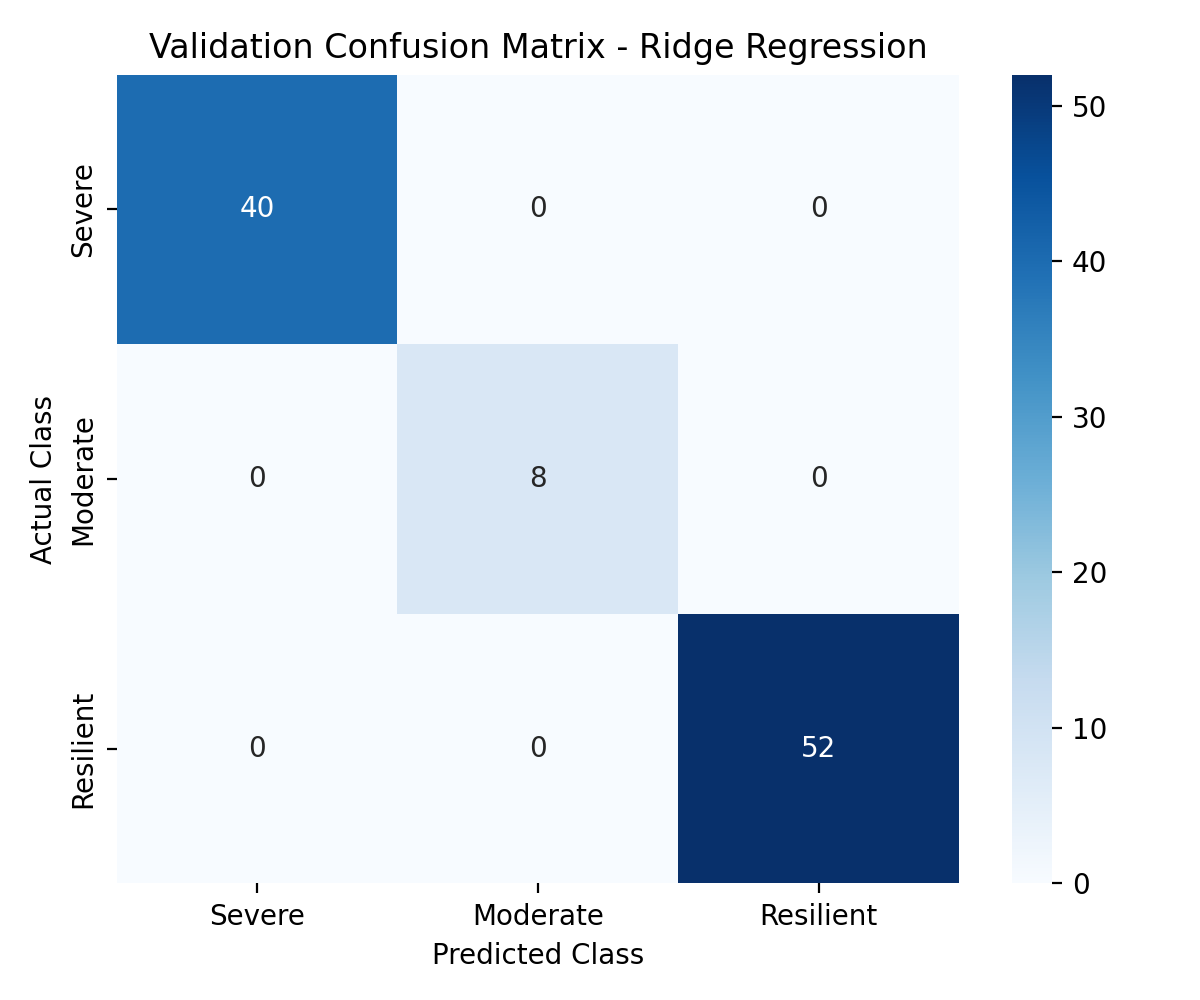

The data file committed next to this chart (first rows):
, Severe, Moderate, Resilient
Severe, 40, 0, 0
Moderate, 0, 8, 0
Resilient, 0, 0, 52
